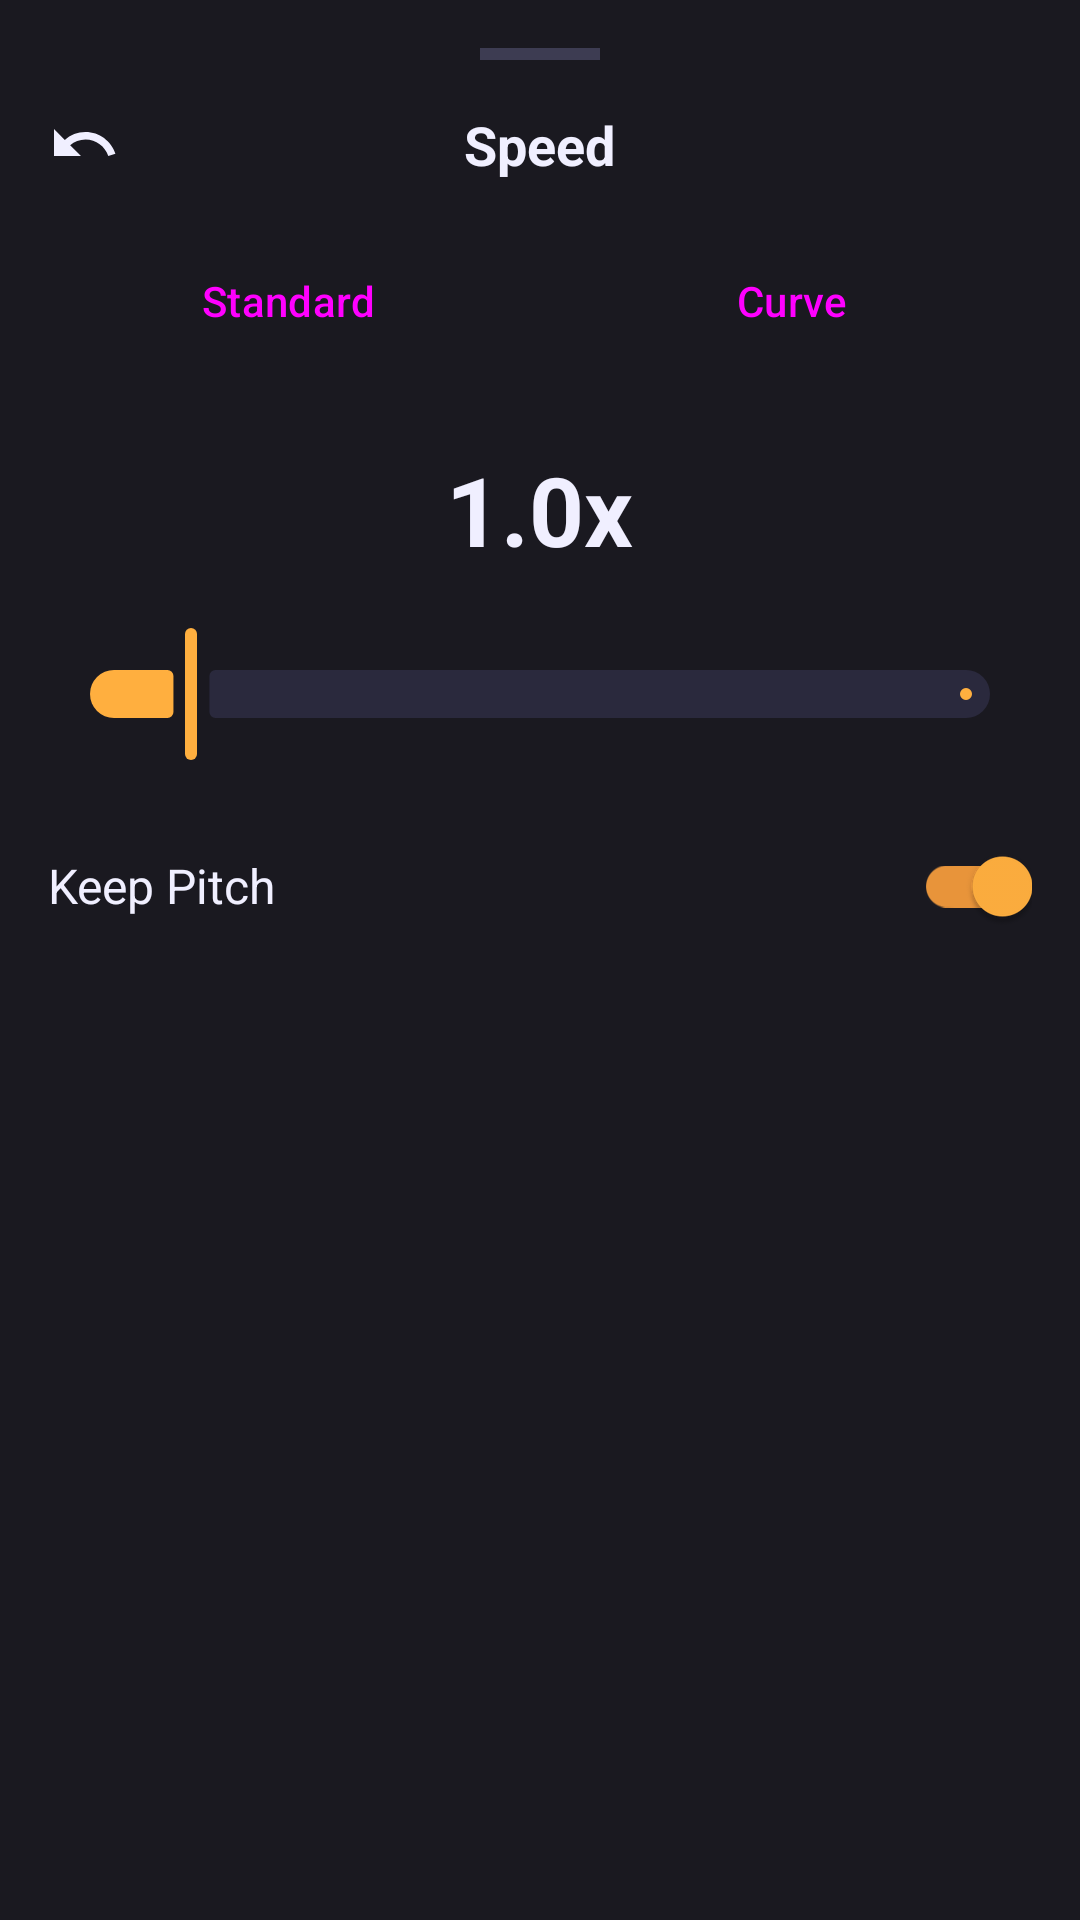

This screen was rendered from an Android layout file. Write that file and the resources it references.
<!-- AndroidManifest.xml: application theme Theme.BBVideoEditor -->
<!-- res/layout/bottom_sheet_speed.xml -->
<?xml version="1.0" encoding="utf-8"?>
<LinearLayout xmlns:android="http://schemas.android.com/apk/res/android"
    xmlns:app="http://schemas.android.com/apk/res-auto"
    android:layout_width="match_parent"
    android:layout_height="wrap_content"
    android:background="@color/color_surface"
    android:orientation="vertical"
    android:padding="16dp">

    
    <View
        android:layout_width="40dp"
        android:layout_height="4dp"
        android:layout_gravity="center_horizontal"
        android:layout_marginBottom="16dp"
        android:background="@color/color_outline" />

    
    <RelativeLayout
        android:layout_width="match_parent"
        android:layout_height="wrap_content"
        android:layout_marginBottom="16dp">

        <ImageView
            android:id="@+id/btnReset"
            android:layout_width="24dp"
            android:layout_height="24dp"
            android:layout_alignParentStart="true"
            android:layout_centerVertical="true"
            android:background="?attr/selectableItemBackgroundBorderless"
            android:contentDescription="Reset"
            android:src="@drawable/ic_undo"
            app:tint="@color/color_on_surface" />

        <TextView
            android:layout_width="wrap_content"
            android:layout_height="wrap_content"
            android:layout_centerInParent="true"
            android:text="Speed"
            android:textColor="@color/color_on_surface"
            android:textSize="18sp"
            android:textStyle="bold" />

        <ImageView
            android:id="@+id/btnApply"
            android:layout_width="24dp"
            android:layout_height="24dp"
            android:layout_alignParentEnd="true"
            android:layout_centerVertical="true"
            android:background="?attr/selectableItemBackgroundBorderless"
            android:contentDescription="Apply"
            android:src="@drawable/ic_check"
            app:tint="@color/color_primary" />
    </RelativeLayout>

    
    <LinearLayout
        android:layout_width="match_parent"
        android:layout_height="wrap_content"
        android:layout_marginBottom="24dp"
        android:orientation="horizontal">

        <Button
            android:id="@+id/tabStandard"
            style="@style/Widget.Material3.Button.OutlinedButton"
            android:layout_width="0dp"
            android:layout_height="wrap_content"
            android:layout_weight="1"
            android:text="Standard" />

        <Button
            android:id="@+id/tabCurve"
            style="@style/Widget.Material3.Button.OutlinedButton"
            android:layout_width="0dp"
            android:layout_height="wrap_content"
            android:layout_marginStart="8dp"
            android:layout_weight="1"
            android:text="Curve" />
    </LinearLayout>

    <FrameLayout
        android:layout_width="match_parent"
        android:layout_height="wrap_content">

        
        <LinearLayout
            android:id="@+id/containerStandard"
            android:layout_width="match_parent"
            android:layout_height="wrap_content"
            android:orientation="vertical"
            android:visibility="visible">

            <TextView
                android:id="@+id/txtSpeedValue"
                android:layout_width="wrap_content"
                android:layout_height="wrap_content"
                android:layout_gravity="center_horizontal"
                android:text="1.0x"
                android:textColor="@color/color_on_surface"
                android:textSize="32sp"
                android:textStyle="bold"
                android:layout_marginBottom="16dp" />

            <com.google.android.material.slider.Slider
                android:id="@+id/sliderSpeed"
                android:layout_width="match_parent"
                android:layout_height="wrap_content"
                android:value="1.0"
                android:valueFrom="0.1"
                android:valueTo="10.0"
                app:haloColor="@color/color_primary_transparent"
                app:thumbColor="@color/color_primary"
                app:trackColorActive="@color/color_primary"
                app:trackColorInactive="@color/color_outline_variant" />

            
            <LinearLayout
                android:layout_width="match_parent"
                android:layout_height="wrap_content"
                android:orientation="horizontal"
                android:gravity="center_vertical"
                android:layout_marginTop="16dp">
                <TextView
                    android:layout_width="0dp"
                    android:layout_height="wrap_content"
                    android:layout_weight="1"
                    android:text="Keep Pitch"
                    android:textColor="@color/color_on_surface"
                    android:textSize="16sp" />
                <com.google.android.material.switchmaterial.SwitchMaterial
                    android:id="@+id/switchPitch"
                    android:layout_width="wrap_content"
                    android:layout_height="wrap_content"
                    android:checked="true" />
            </LinearLayout>
        </LinearLayout>

        
        <LinearLayout
            android:id="@+id/containerCurve"
            android:layout_width="match_parent"
            android:layout_height="wrap_content"
            android:orientation="vertical"
            android:gravity="center"
            android:visibility="gone"
            android:paddingVertical="32dp">

            <ImageView
                android:layout_width="64dp"
                android:layout_height="64dp"
                android:src="@drawable/ic_speed"
                app:tint="@color/color_outline" />
            
            <TextView
                android:layout_width="wrap_content"
                android:layout_height="wrap_content"
                android:text="Curve speed ramping coming soon"
                android:textColor="@color/color_outline"
                android:layout_marginTop="8dp" />
        </LinearLayout>
    </FrameLayout>
</LinearLayout>
<!-- resources referenced by this layout -->
<resources>
  <color name="color_on_surface">#F0EFFF</color>
  <color name="color_outline">#3D3C52</color>
  <color name="color_outline_variant">#2A293D</color>
  <color name="color_primary">#FFAF3F</color>
  <color name="color_primary_transparent">#33FFAF3F</color>
  <color name="color_surface">#1A1920</color>
  <!-- drawable ic_speed (drawable) -->
  <vector xmlns:android="http://schemas.android.com/apk/res/android"
      android:width="24dp"
      android:height="24dp"
      android:viewportWidth="24"
      android:viewportHeight="24">
    <path
        android:fillColor="#FFFFFFFF"
        android:pathData="M12,20C16.4,20 20,16.4 20,12C20,7.6 16.4,4 12,4C7.6,4 4,7.6 4,12C4,16.4 7.6,20 12,20ZM12,2C17.5,2 22,6.5 22,12C22,17.5 17.5,22 12,22C6.5,22 2,17.5 2,12C2,6.5 6.5,2 12,2ZM12.5,7L12.5,12L16.5,14.5L15.8,15.6L11,12.7L11,7L12.5,7Z"/>
  </vector>
  <!-- drawable ic_undo (drawable) -->
  <vector xmlns:android="http://schemas.android.com/apk/res/android"
      android:width="24dp"
      android:height="24dp"
      android:viewportWidth="24"
      android:viewportHeight="24">
    <path
        android:fillColor="#FFFFFFFF"
        android:pathData="M12.5,8c-2.65,0 -5.05,1 -6.9,2.64L2,7v9h9l-3.62,-3.62c1.39,-1.16 3.16,-1.88 5.12,-1.88 3.54,0 6.55,2.31 7.6,5.5l2.37,-0.78C21.08,11.03 17.15,8 12.5,8z"/>
  </vector>
  <style name="Theme.BBVideoEditor" parent="Base.Theme.BBVideoEditor" />
  <style name="Base.Theme.BBVideoEditor" parent="Theme.Material3.Dark.NoActionBar">
  
          
          <item name="colorPrimary">@color/color_primary</item>
          <item name="colorOnPrimary">@color/color_on_primary</item>
          <item name="colorPrimaryContainer">@color/color_primary_variant</item>
  
          
          <item name="colorSecondary">@color/color_secondary</item>
          <item name="colorOnSecondary">@color/color_on_secondary</item>
          <item name="colorSecondaryContainer">@color/color_secondary_variant</item>
  
          
          <item name="colorTertiary">@color/color_tertiary</item>
          <item name="colorOnTertiary">@color/color_on_tertiary</item>
  
          
          <item name="android:colorBackground">@color/color_background</item>
          <item name="colorSurface">@color/color_surface</item>
          <item name="colorSurfaceVariant">@color/color_surface_variant</item>
          <item name="colorOnBackground">@color/color_on_background</item>
          <item name="colorOnSurface">@color/color_on_surface</item>
          <item name="colorOnSurfaceVariant">@color/color_on_surface_variant</item>
  
          
          <item name="colorError">@color/color_error</item>
          <item name="colorOnError">@color/color_on_error</item>
  
          
          <item name="colorOutline">@color/color_outline</item>
  
          
          <item name="android:statusBarColor">@android:color/transparent</item>
          <item name="android:navigationBarColor">@android:color/transparent</item>
  
      </style>
  <color name="color_on_primary">#1A0D00</color>
  <color name="color_primary_variant">#E8943A</color>
  <color name="color_secondary">#A97CFF</color>
  <color name="color_on_secondary">#17003A</color>
  <color name="color_secondary_variant">#8B5CF6</color>
  <color name="color_tertiary">#00D4AA</color>
  <color name="color_on_tertiary">#00382D</color>
  <color name="color_background">#0D0C0E</color>
  <color name="color_surface_variant">#232231</color>
  <color name="color_on_background">#F0EFFF</color>
  <color name="color_on_surface_variant">#A9A8C0</color>
  <color name="color_error">#FF5252</color>
  <color name="color_on_error">#FFFFFF</color>
</resources>
